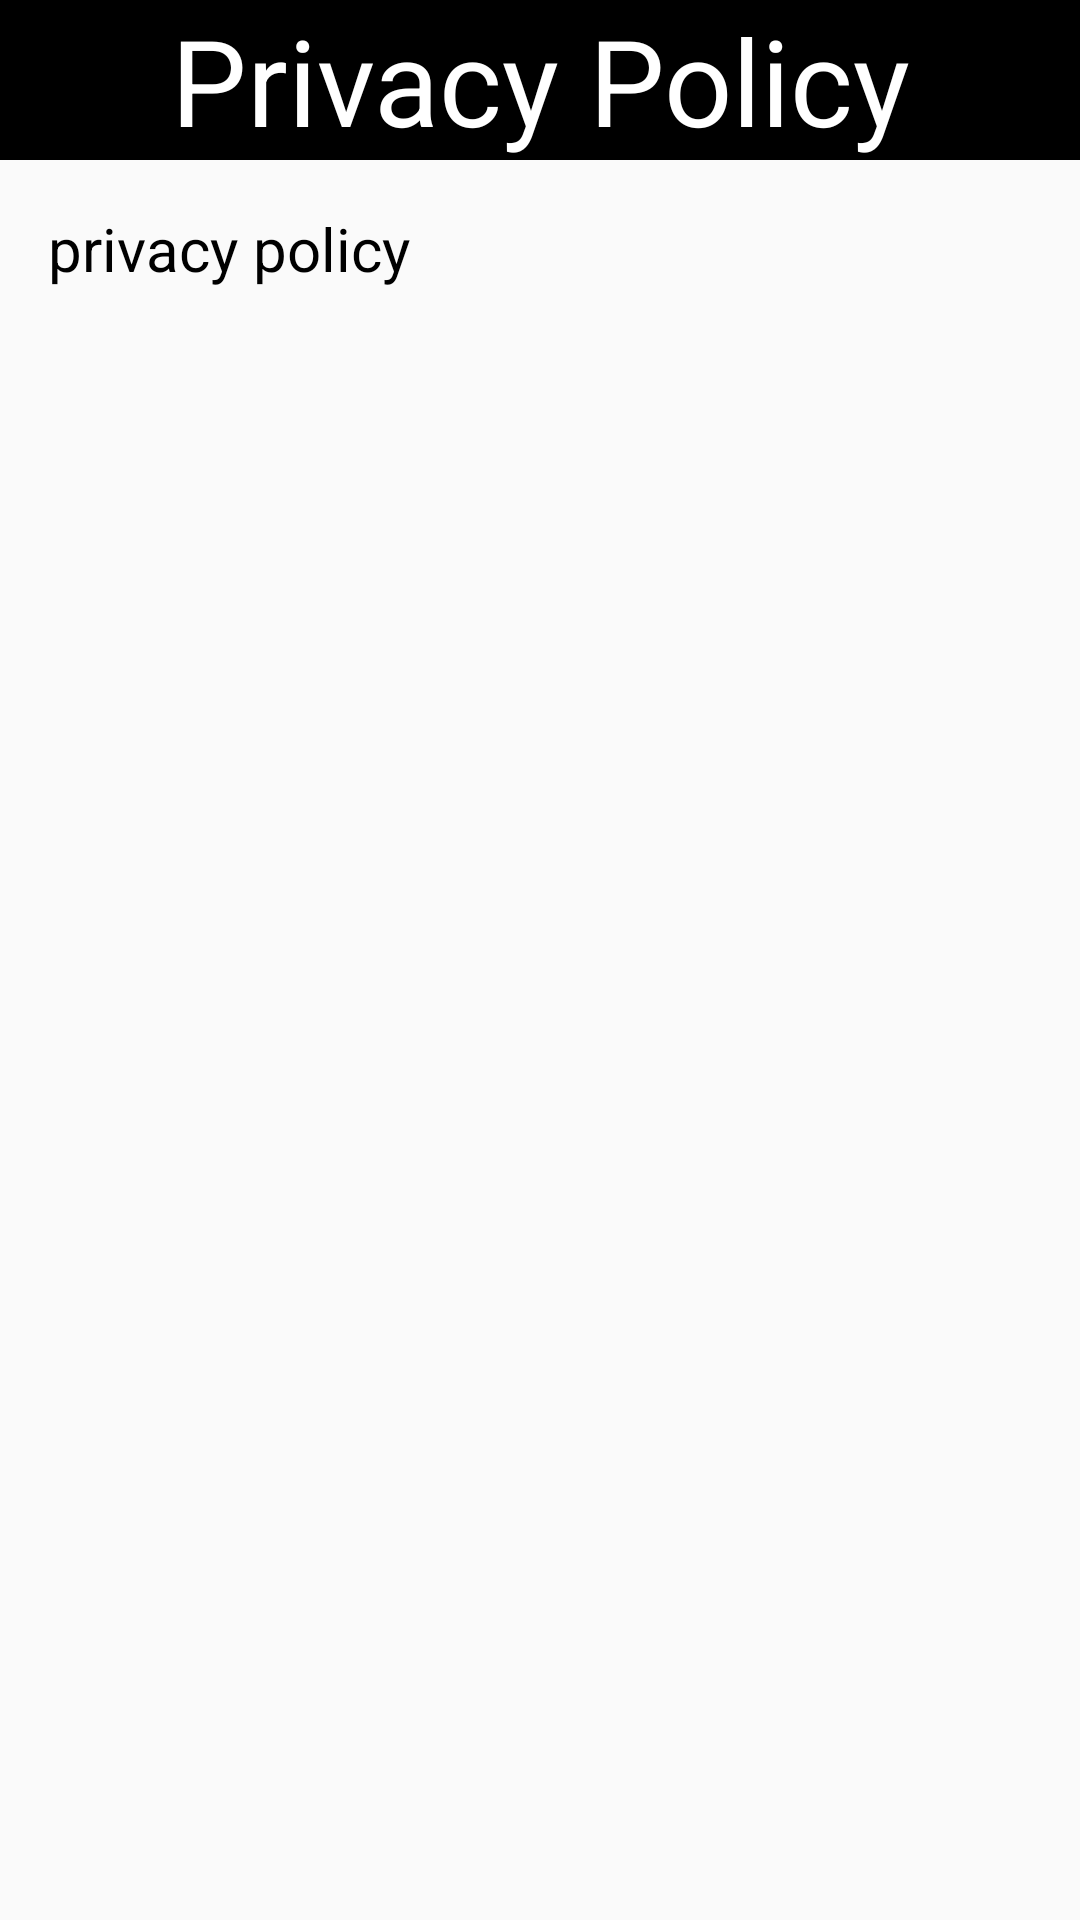

Android layout source for this screen:
<!-- AndroidManifest.xml: activity theme AppTheme.NoActionBar -->
<!-- res/layout/activity_privacy.xml -->
<?xml version="1.0" encoding="utf-8"?>
<LinearLayout xmlns:android="http://schemas.android.com/apk/res/android"
    xmlns:app="http://schemas.android.com/apk/res-auto"
    xmlns:tools="http://schemas.android.com/tools"
    android:layout_width="match_parent"
    android:orientation="vertical"
    android:layout_height="match_parent"
    tools:context="com.cashii.PrivacyActivity">
    <TextView
        android:layout_width="match_parent"
        android:text="Privacy Policy"
        android:textSize="40sp"
        android:gravity="center"
        android:textColor="@android:color/white"
        android:background="@android:color/black"
        android:layout_height="wrap_content"/>
<ScrollView
    android:layout_width="match_parent"
    android:layout_height="match_parent">
    <TextView
        android:id="@+id/htmlTextView"
        android:textSize="20sp"
        android:textColor="@android:color/black"
        android:text="privacy policy"
        android:layout_width="match_parent"
        android:layout_height="match_parent"
        android:padding="16dp" />
</ScrollView>


</LinearLayout>
<!-- resources referenced by this layout -->
<resources>
  <style name="AppTheme.NoActionBar">
          <item name="windowActionBar">false</item>
          <item name="windowNoTitle">true</item>
      </style>
</resources>
